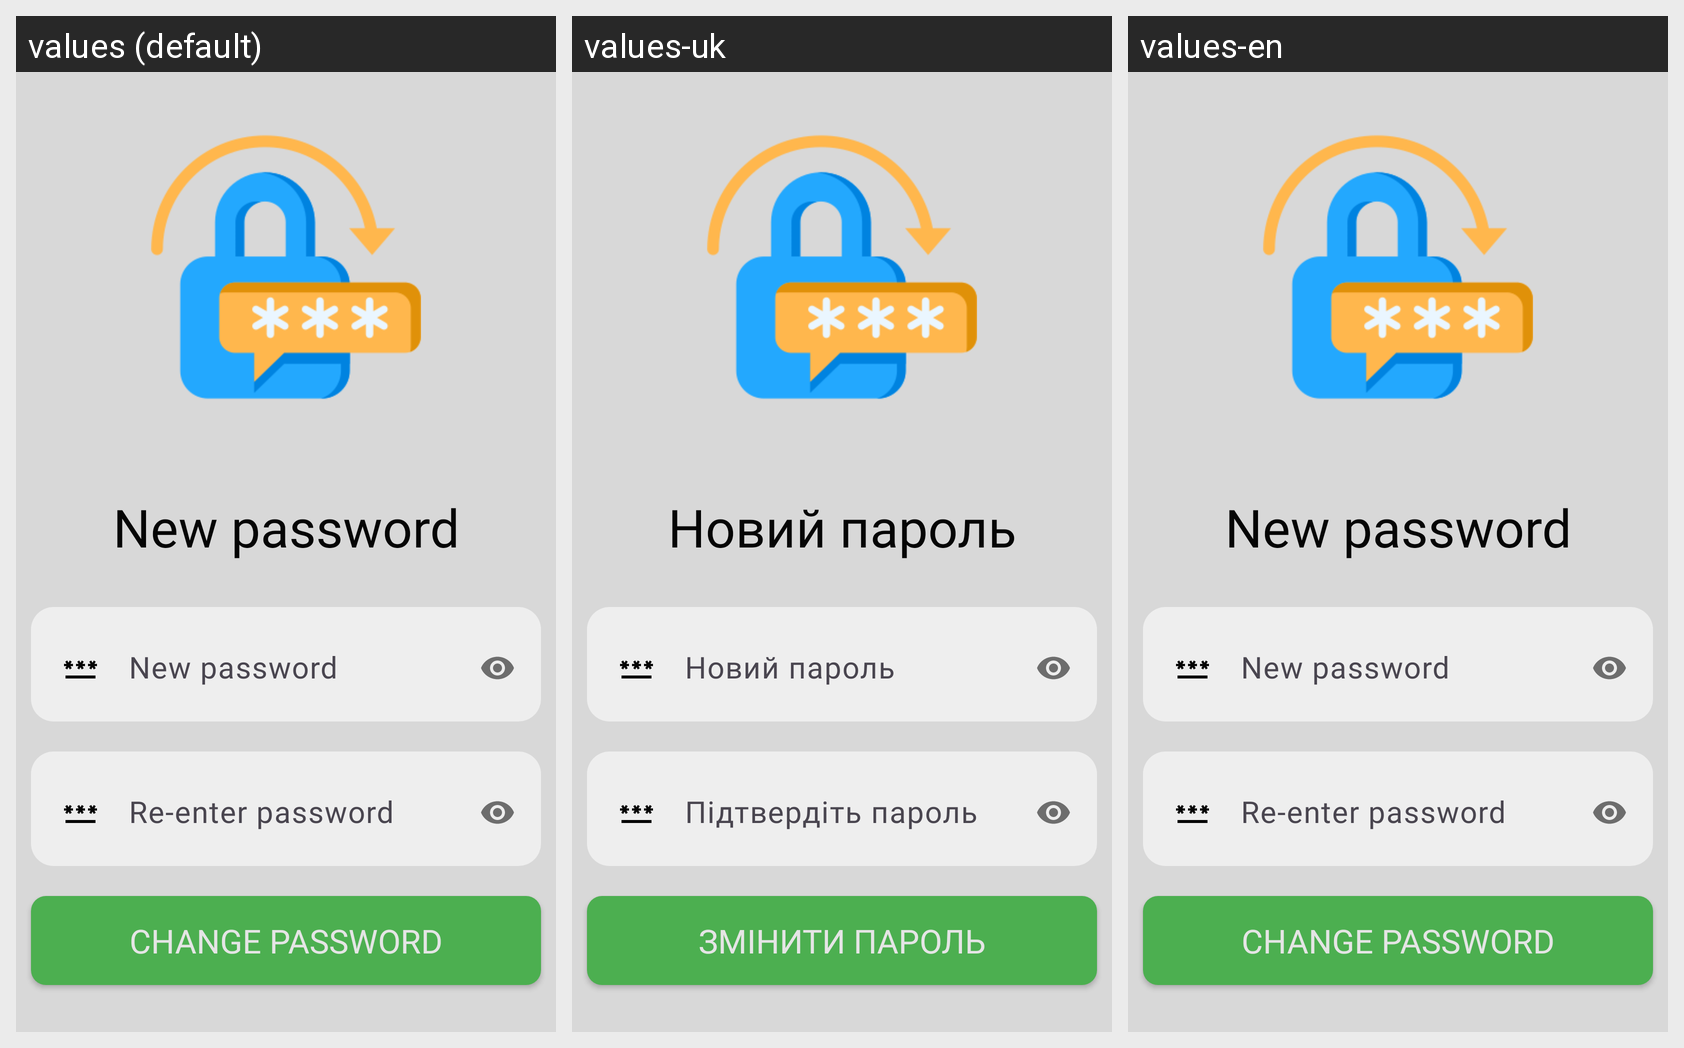

The same Android screen rendered under several of its app's locales, left to right. List the strings drawn on it with the default value and each locale's translation.
Android screen res/layout/fragment_account_forgot_password_new_password.xml rendered under 3 locales, left to right: values (default), values-uk, values-en. Device: Nexus 5 (rendered at 1080×1920; each locale shown at half size, 540×960, under a caption strip naming it); theme Theme.CoffeeAndHappiness.
Strings drawn on this screen, with the default value and each locale's value (text and hints the layout hard-codes, and strings that could not be matched under every locale, appear in the picture but are not listed):

account_forgot_password_new_password_title
  values: New password
  values-uk: Новий пароль
  values-en: New password

account_edit_change_password_new
  values: New password
  values-uk: Новий пароль
  values-en: New password

account_register_re_enter_password
  values: Re-enter password
  values-uk: Підтвердіть пароль
  values-en: Re-enter password

account_forgot_password_new_password_button
  values: Change password
  values-uk: Змінити пароль
  values-en: Change password
